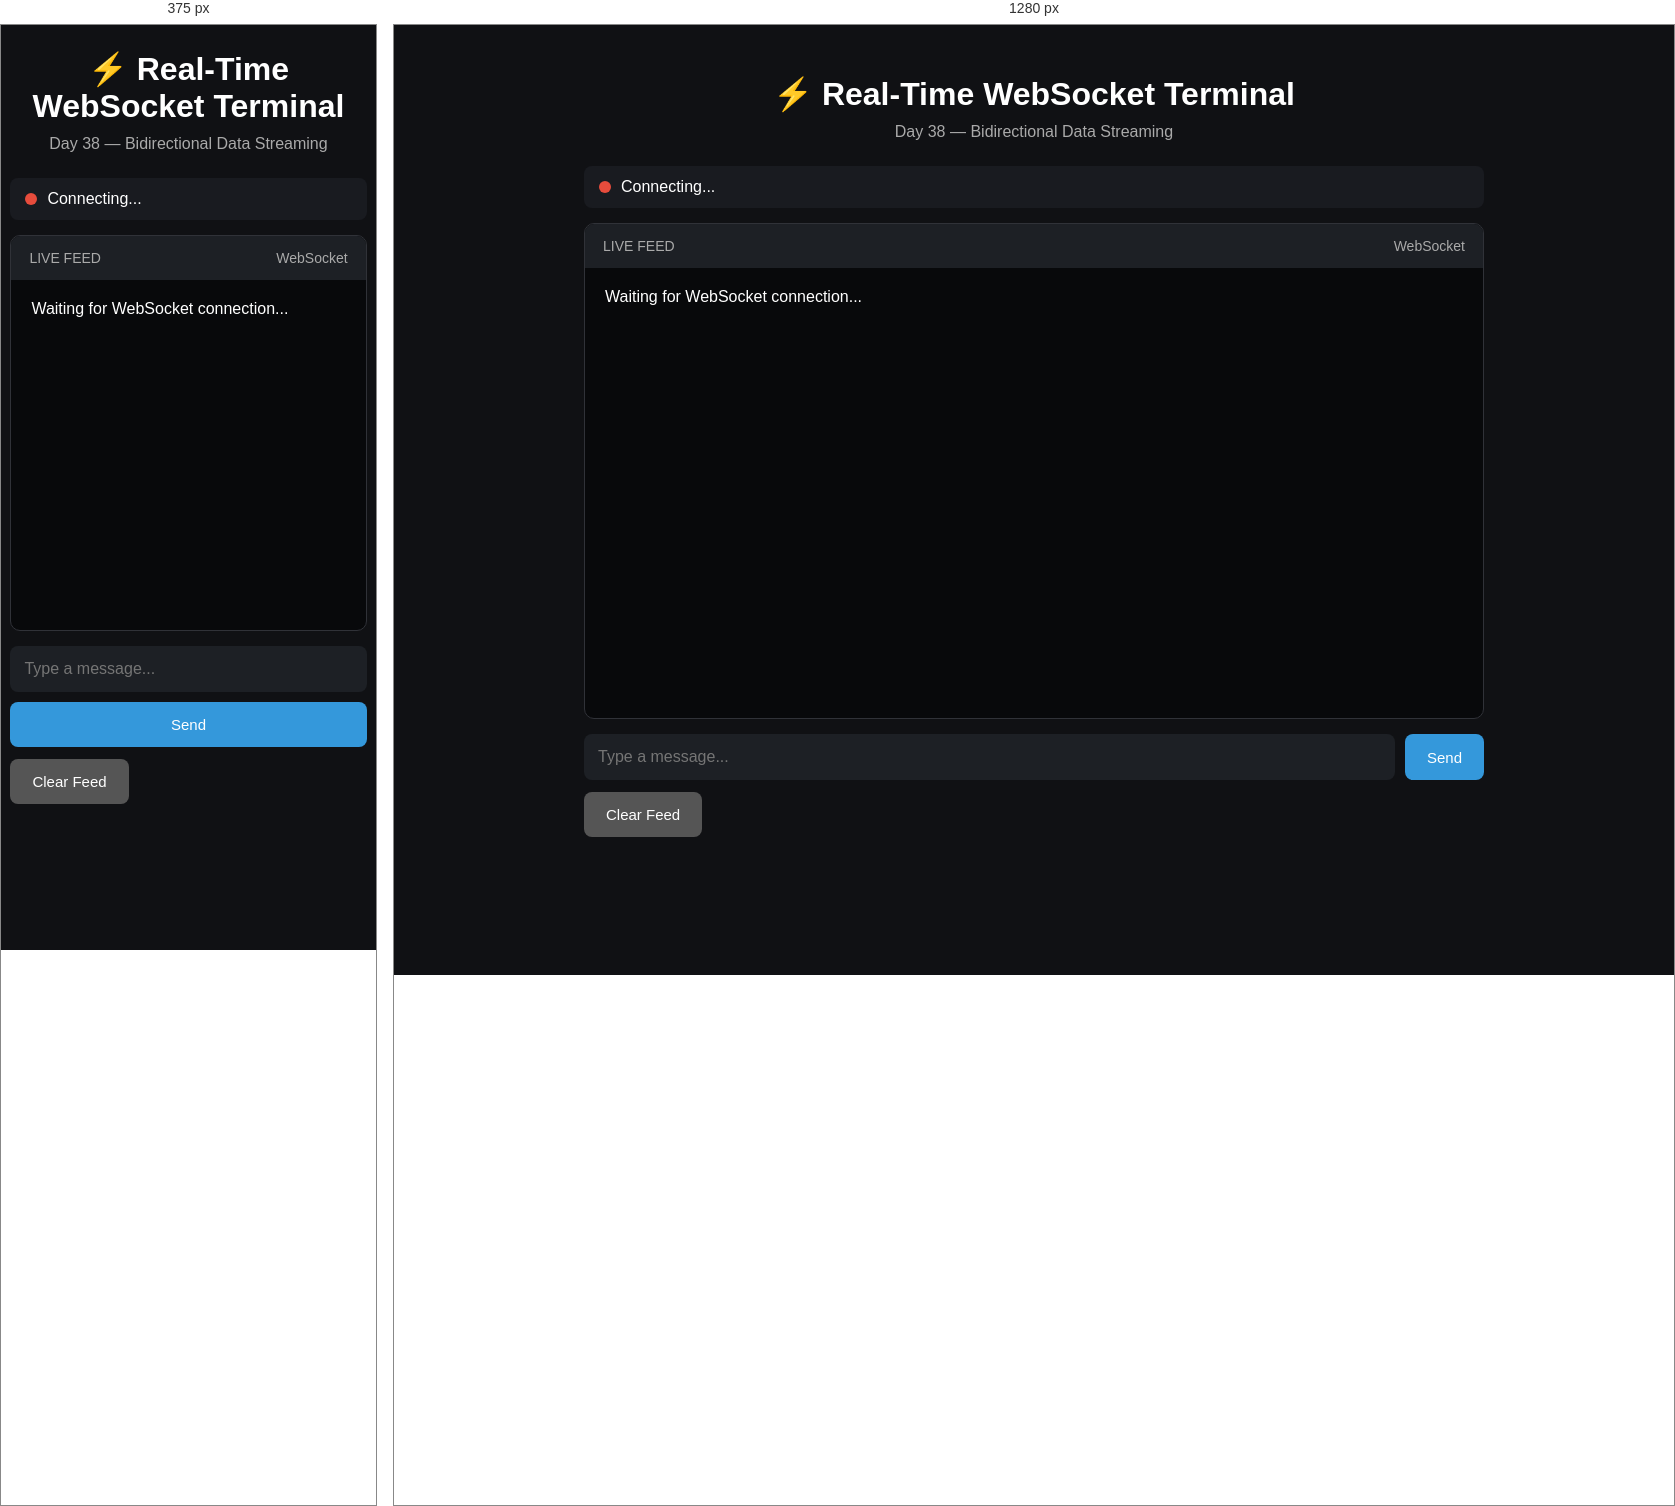
Rendered at 375 px and 1280 px, left to right.

<!-- file: index.html -->
<!DOCTYPE html>
<html lang="en">

<head>
    <meta charset="UTF-8">

    <meta name="viewport" content="width=device-width, initial-scale=1.0">

    <title>Real-Time WebSocket Terminal</title>

    <link rel="stylesheet" href="style.css">
</head>

<body>

    <div class="container">

        <header>
            <h1>⚡ Real-Time WebSocket Terminal</h1>
            <p>Day 38 — Bidirectional Data Streaming</p>
        </header>


        <!-- Connection Status -->

        <div class="status-box">

            <span id="status-dot"></span>

            <span id="connection-status">
                Connecting...
            </span>

        </div>


        <!-- Live Feed -->

        <div class="terminal">

            <div class="terminal-header">
                <span>LIVE FEED</span>
                <span>WebSocket</span>
            </div>

            <div id="live-feed">

                <div class="system-message">
                    Waiting for WebSocket connection...
                </div>

            </div>

        </div>


        <!-- Message Input -->

        <div class="input-area">

            <input
                type="text"
                id="ws-input"
                placeholder="Type a message..."
                autocomplete="off"
            >

            <button id="ws-send">
                Send
            </button>

        </div>


        <button id="clear-btn">
            Clear Feed
        </button>

    </div>


    <script
        type="module"
        src="main.js">
    </script>

</body>

</html>

/* @media block from style.css */
@media (max-width: 600px) {

    .container {
        width: 95%;
        margin: 25px auto;
    }

    #live-feed {
        height: 350px;
    }

    .input-area {
        flex-direction: column;
    }

    .input-area button {
        width: 100%;
    }

    .message {
        max-width: 95%;
    }
}